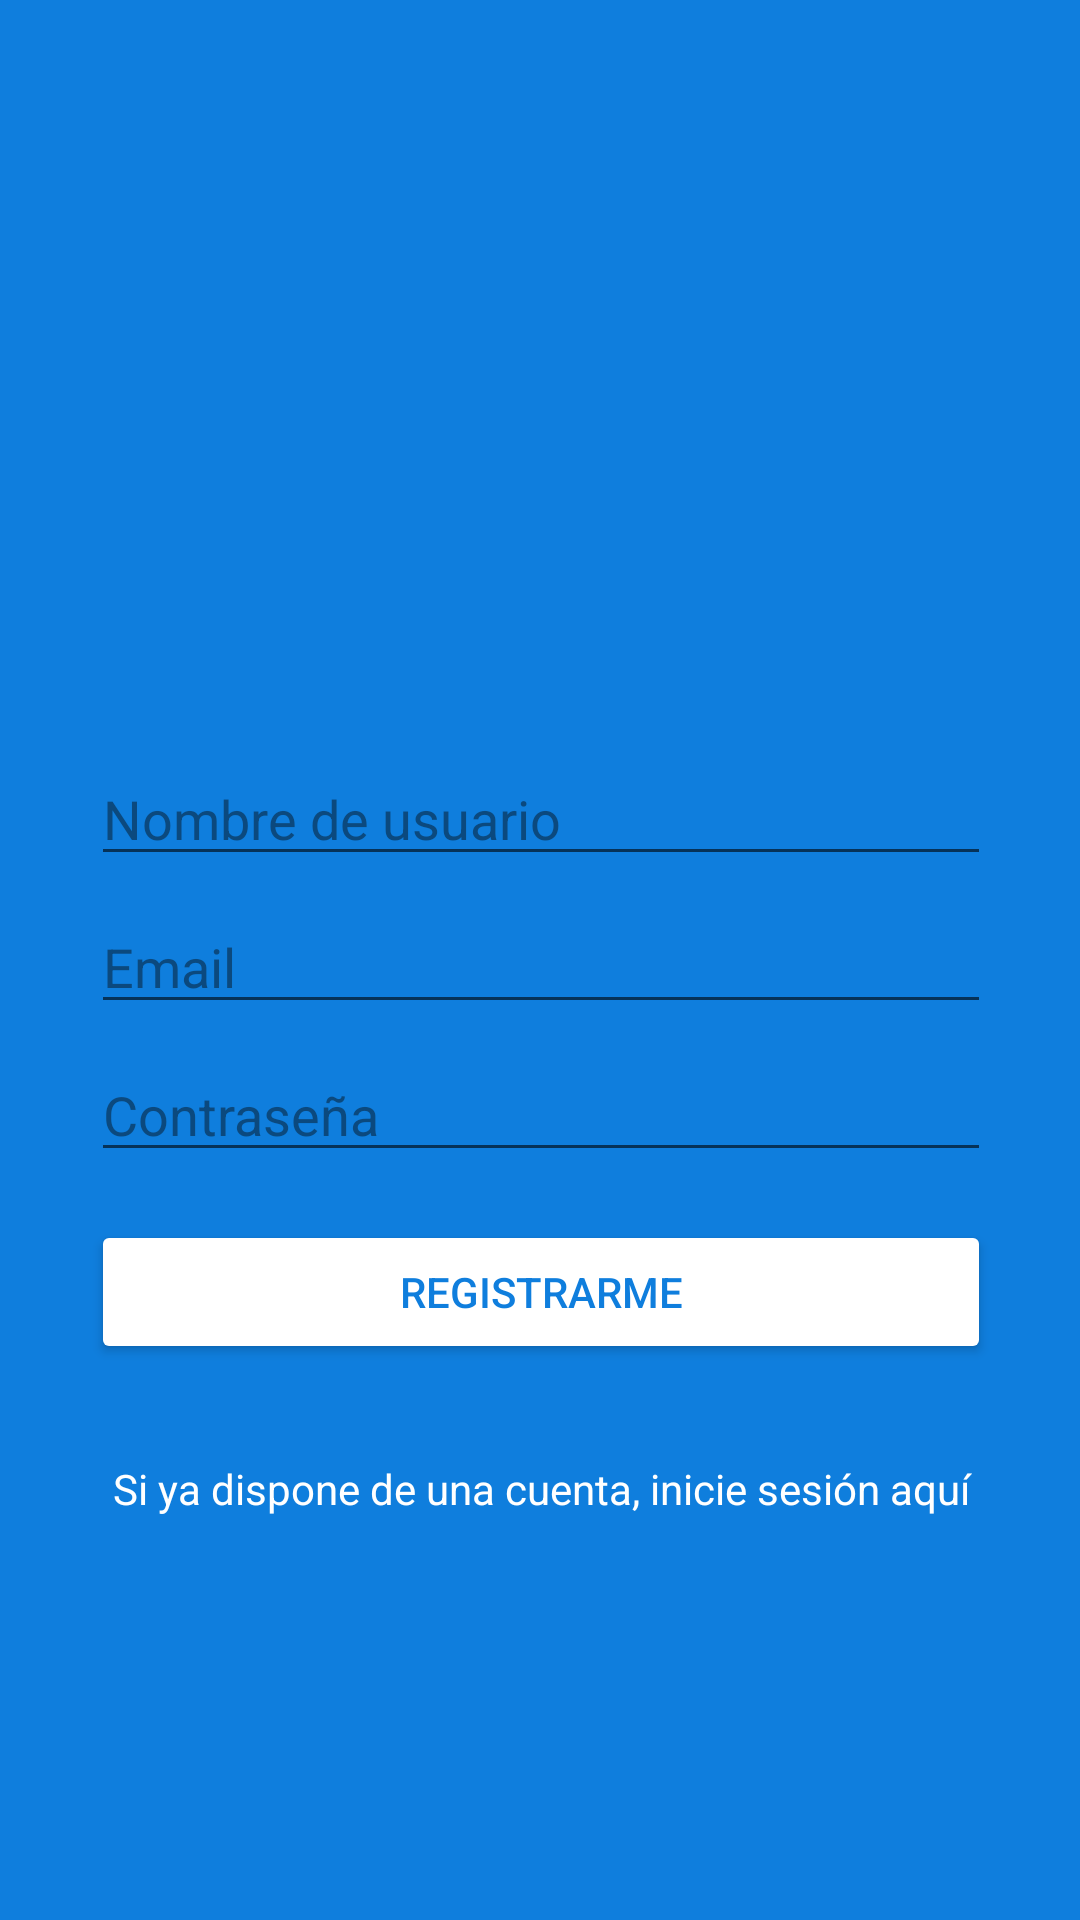

This screen was rendered from an Android layout file. Write that file and the resources it references.
<!-- AndroidManifest.xml: application theme AppTheme -->
<!-- res/layout/activity_sign_up.xml -->
<?xml version="1.0" encoding="utf-8"?>
<androidx.constraintlayout.widget.ConstraintLayout xmlns:android="http://schemas.android.com/apk/res/android"
    xmlns:app="http://schemas.android.com/apk/res-auto"
    xmlns:tools="http://schemas.android.com/tools"
    android:layout_width="match_parent"
    android:layout_height="match_parent"
    android:background="@color/colorAzul"
    tools:context=".ui.auth.MainActivity">


    <ImageView
        android:id="@+id/imageView"
        android:layout_width="300dp"
        android:layout_height="100dp"
        app:layout_constraintBottom_toTopOf="@+id/editTextUserName"
        app:layout_constraintEnd_toEndOf="parent"
        app:layout_constraintHorizontal_bias="0.504"
        app:layout_constraintStart_toStartOf="parent"
        app:layout_constraintTop_toTopOf="parent"
        app:layout_constraintVertical_chainStyle="packed"
        app:srcCompat="@drawable/ic_logo_minitwitter_white" />

    <EditText
        android:id="@+id/editTextEmail"
        android:layout_width="300dp"
        android:layout_height="wrap_content"
        android:layout_marginTop="8dp"
        android:ems="10"
        android:hint="@string/hint_email"
        android:inputType="textEmailAddress"
        android:textColor="@android:color/white"
        android:textColorHighlight="@color/colorAzulDark"
        android:textColorHint="@color/colorAzulDark"
        android:textColorLink="@android:color/white"
        app:layout_constraintBottom_toTopOf="@+id/editTextPassword"
        app:layout_constraintEnd_toEndOf="@+id/editTextUserName"
        app:layout_constraintStart_toStartOf="@+id/editTextUserName"
        app:layout_constraintTop_toBottomOf="@+id/editTextUserName" />

    <EditText
        android:id="@+id/editTextPassword"
        android:layout_width="300dp"
        android:layout_height="wrap_content"
        android:layout_marginTop="8dp"
        android:ems="10"
        android:hint="@string/hint_password"
        android:inputType="textPassword"
        android:textColor="@android:color/white"
        android:textColorHighlight="@color/colorAzulDark"
        android:textColorHint="@color/colorAzulDark"
        android:textColorLink="@android:color/white"
        app:layout_constraintBottom_toTopOf="@+id/buttonSignUp"
        app:layout_constraintEnd_toEndOf="@+id/editTextEmail"
        app:layout_constraintStart_toStartOf="@+id/editTextEmail"
        app:layout_constraintTop_toBottomOf="@+id/editTextEmail" />

    <Button
        android:id="@+id/buttonSignUp"
        android:layout_width="300dp"
        android:layout_height="wrap_content"
        android:layout_marginTop="16dp"
        android:backgroundTint="@android:color/white"
        android:text="@string/btn_signup"
        android:textColor="@color/colorAzul"
        app:layout_constraintBottom_toTopOf="@+id/textViewGoLogin"
        app:layout_constraintEnd_toEndOf="@+id/editTextPassword"
        app:layout_constraintStart_toStartOf="@+id/editTextPassword"
        app:layout_constraintTop_toBottomOf="@+id/editTextPassword" />

    <TextView
        android:id="@+id/textViewGoLogin"
        android:layout_width="300dp"
        android:layout_height="wrap_content"
        android:layout_marginTop="32dp"
        android:gravity="center"
        android:text="@string/text_go_login"
        android:textColor="@android:color/white"
        app:layout_constraintBottom_toBottomOf="parent"
        app:layout_constraintEnd_toEndOf="@+id/buttonSignUp"
        app:layout_constraintStart_toStartOf="@+id/buttonSignUp"
        app:layout_constraintTop_toBottomOf="@+id/buttonSignUp" />

    <EditText
        android:id="@+id/editTextUserName"
        android:layout_width="0dp"
        android:layout_height="wrap_content"
        android:layout_marginTop="16dp"
        android:ems="10"
        android:hint="@string/hint_username"
        android:inputType="textPersonName"
        android:textColor="@android:color/white"
        android:textColorHighlight="@color/colorAzulDark"
        android:textColorHint="@color/colorAzulDark"
        android:textColorLink="@android:color/white"
        app:layout_constraintBottom_toTopOf="@+id/editTextEmail"
        app:layout_constraintEnd_toEndOf="@+id/imageView"
        app:layout_constraintStart_toStartOf="@+id/imageView"
        app:layout_constraintTop_toBottomOf="@+id/imageView" />
</androidx.constraintlayout.widget.ConstraintLayout>
<!-- resources referenced by this layout -->
<resources>
  <color name="colorAzul">#0F7EDD</color>
  <color name="colorAzulDark">#0B497E</color>
  <string name="btn_signup">Registrarme</string>
  <string name="hint_email">Email</string>
  <string name="hint_password">Contraseña</string>
  <string name="hint_username">Nombre de usuario</string>
  <string name="text_go_login">Si ya dispone de una cuenta, inicie sesión aquí</string>
  <style name="AppTheme" parent="Theme.AppCompat.DayNight">
          
          <item name="colorPrimary">@color/colorPrimary</item>
          <item name="colorPrimaryDark">@color/colorPrimaryDark</item>
          <item name="colorAccent">@color/colorAccent</item>
      </style>
  <color name="colorPrimary">@color/colorAzul</color>
  <color name="colorPrimaryDark">#DDDDDD</color>
  <color name="colorAccent">@color/colorAzulDark</color>
</resources>
